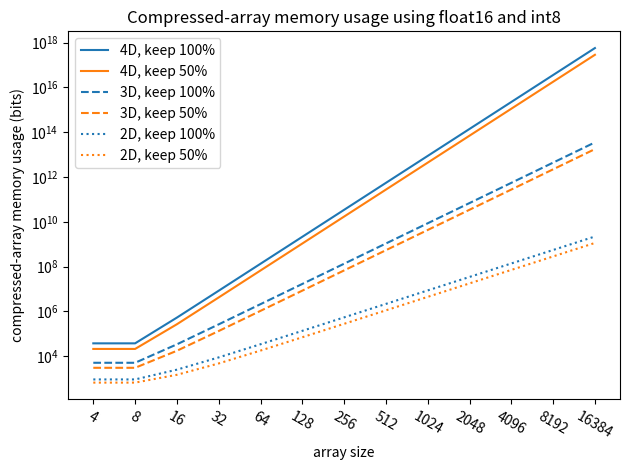
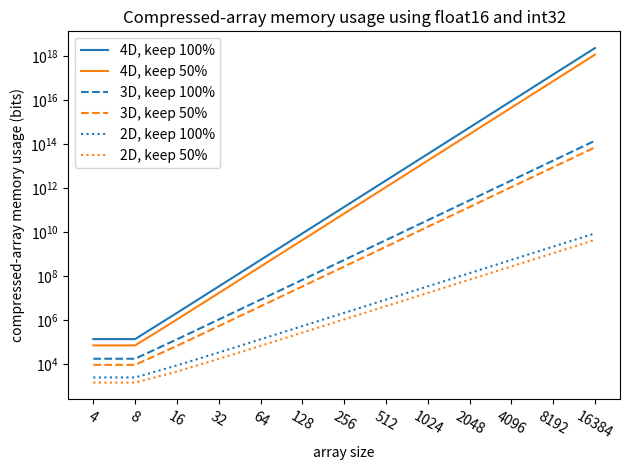
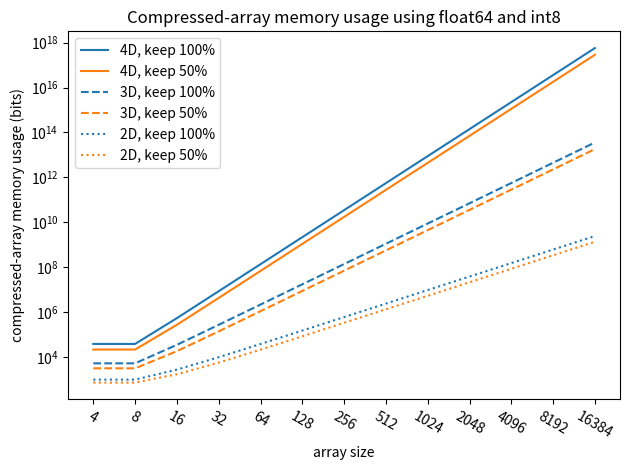
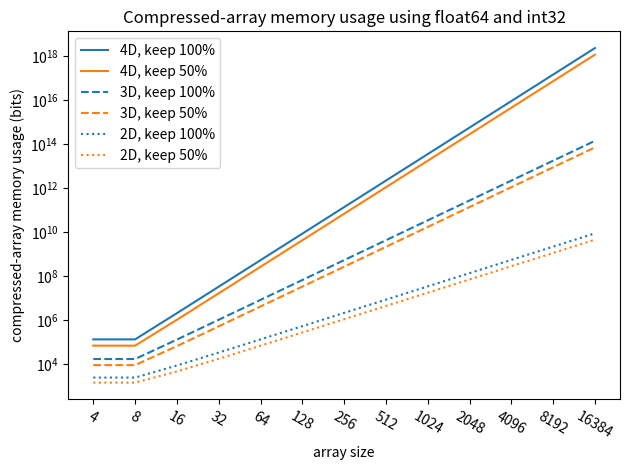

Write the Python code that produced these figures, in order.
import argparse

import math
import pathlib
import matplotlib.pyplot as plt
import matplotlib.colors
import numpy as np


def main():
    parser = argparse.ArgumentParser()
    parser.add_argument("--ratio", action="store_true")
    args = parser.parse_args()

    colors = list(matplotlib.colors.TABLEAU_COLORS.keys())

    # like_shallow_water()

    sweep_settings(colors, args.ratio)


def like_shallow_water():
    dimensions = 2
    tensor_size = (79, 55)
    float_size = 64
    int_size = 8
    block_size = 8
    n_time_steps = 10**6
    horizontal_values = []
    uncompressed_sizes = []
    compressed_sizes = []
    for time_step in range(1, n_time_steps + 1, n_time_steps // 10):
        horizontal_values.append(time_step)
        uncompressed_sizes.append(time_step * uncompressed_size(tensor_size, float_size))
        compressed_sizes.append(
            time_step * compressed_size(tensor_size, (block_size,) * dimensions, 1, float_size, int_size)
        )
    uncompressed_sizes = np.array(uncompressed_sizes)
    compressed_sizes = np.array(compressed_sizes)
    memory_savings = uncompressed_sizes - compressed_sizes
    relative_size = compressed_sizes / uncompressed_sizes
    plt.clf()
    fig, ax1 = plt.subplots()
    ax2 = ax1.twinx()
    plt.title(f"Memory savings")
    ax1.set_xlabel("time step")
    ax1.set_ylabel("memory saving")
    ax2.set_ylabel("compressed relative size")
    ax1.plot(horizontal_values, memory_savings)
    ax2.plot(horizontal_values, relative_size, label="learning rate")
    ax1.legend()
    plt.tight_layout()
    # plt.savefig(f"results/space/plots/space_shallow_water.pdf")
    plt.show()


def sweep_settings(colors, ratio=False):
    save_path = pathlib.Path("results/space/plots")
    save_path.mkdir(parents=True, exist_ok=True)

    dimensions = (2, 3, 4)
    tensor_sizes = [1 << p for p in range(2, 15)]
    float_sizes = (16, 64)
    int_sizes = (8, 32)
    # block_sizes = (4, 8, 16)
    block_size = 8
    keep_rates = (1, 0.5)
    horizontal_values = [str(x) for x in tensor_sizes]
    for float_size in float_sizes:
        for int_size in int_sizes:
            plt.clf()
            for line_style, n_dimensions in zip(reversed(("dotted", "dashed", "solid")), reversed(dimensions)):
                # for color_index, block_size in enumerate(block_sizes):
                # keep_rate = 1
                for color_index, keep_rate in enumerate(keep_rates):
                    if ratio:
                        compression_ratio = [
                            uncompressed_size((tensor_size,) * n_dimensions)
                            / compressed_size(
                                (tensor_size,) * n_dimensions,
                                (block_size,) * n_dimensions,
                                keep_rate,
                                float_size,
                                int_size,
                            )
                            for tensor_size in tensor_sizes
                        ]
                        plt.plot(
                            horizontal_values,
                            compression_ratio,
                            color=colors[color_index],
                            linestyle=line_style,
                            label=f"{n_dimensions}D, keep {int(keep_rate * 100)}%",
                            # label=f"{n_dimensions}D, BS{block_size}",
                        )
                    else:
                        space_taken = [
                            compressed_size(
                                (size,) * n_dimensions, (block_size,) * n_dimensions, keep_rate, float_size, int_size
                            )
                            for size in tensor_sizes
                        ]
                        plt.plot(
                            horizontal_values,
                            space_taken,
                            color=colors[color_index],
                            linestyle=line_style,
                            label=f"{n_dimensions}D, keep {int(keep_rate * 100)}%",
                            # label=f"{n_dimensions}D, BS{block_size}",
                        )
            if ratio:
                plt.title(f"Compression ratio using float{float_size} and int{int_size}")
                plt.xlabel("array size")
                plt.xticks(rotation=-30)
                plt.ylabel("uncompressed size / compressed size")
                # plt.yscale("log")
                plt.legend()
                plt.tight_layout()
                plt.savefig(save_path / f"ratio_float{float_size}_int{int_size}.pdf")
            else:
                plt.title(f"Compressed-array memory usage using float{float_size} and int{int_size}")
                plt.xlabel("array size")
                plt.xticks(rotation=-30)
                plt.ylabel("compressed-array memory usage (bits)")
                plt.yscale("log")
                # plt.ylim((10**2.5, 10**10))
                plt.legend()
                plt.tight_layout()
                plt.savefig(save_path / f"space_float{float_size}_int{int_size}.pdf")


def compressed_size(
    original_shape: tuple[int, ...],
    block_shape: tuple[int, ...],
    keep_proportion: float,
    float_size: int,
    int_size: int,
):
    n_blocks = math.prod(
        math.ceil(tensor_size / block_size) for tensor_size, block_size in zip(original_shape, block_shape)
    )
    return (
        4
        + 64 * len(original_shape)
        + 64
        + 64 * len(original_shape)
        + math.prod(block_shape)
        + float_size * n_blocks
        + int_size * keep_proportion * n_blocks * math.prod(block_shape)
    )


def uncompressed_size(original_shape: tuple[int, ...]):
    return 64 * len(original_shape) + 64 + 64 * math.prod(original_shape)


if __name__ == "__main__":
    main()
